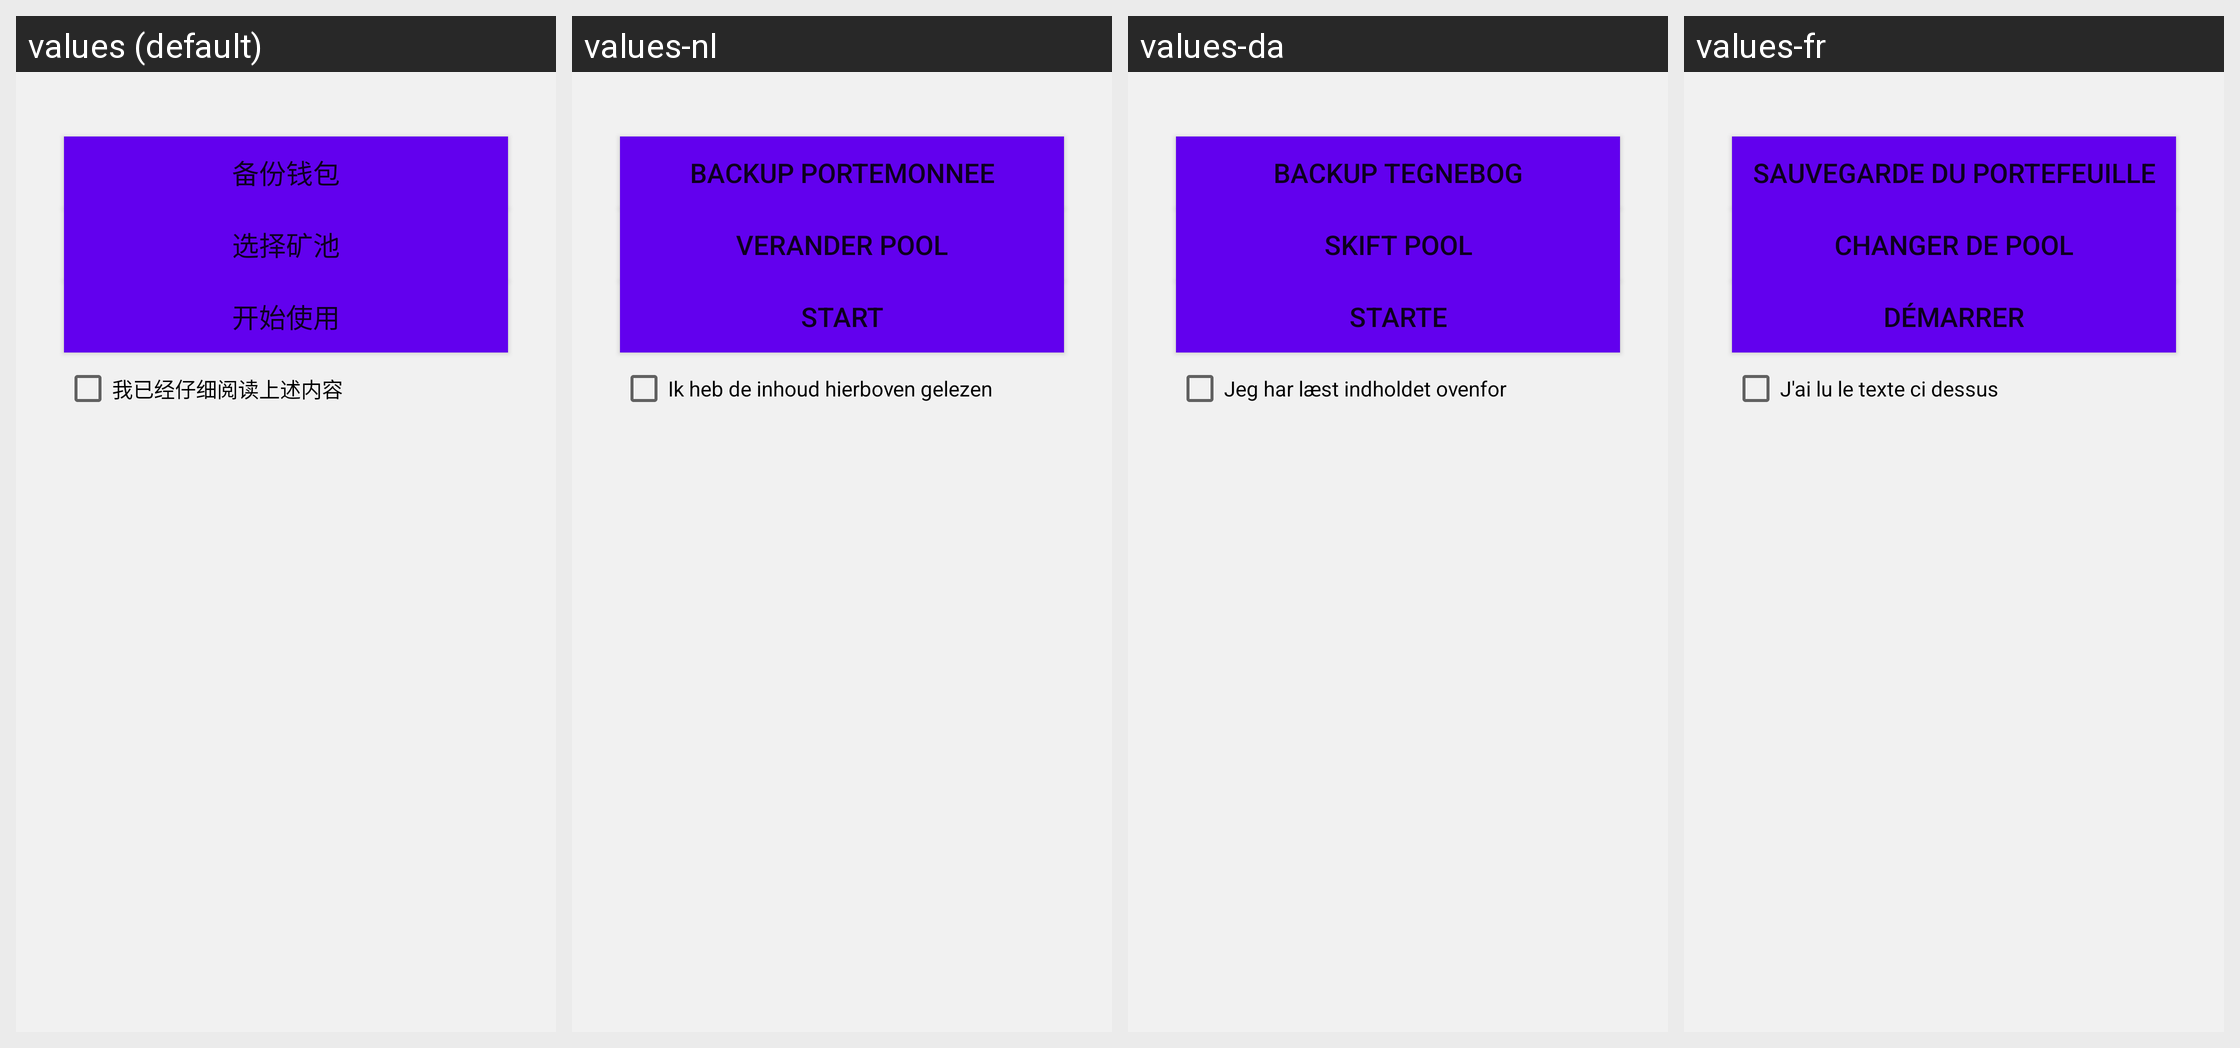

For this localized Android screen grid, give each drawn string resource with its value in every locale shown.
Android screen res/layout/activity_use_explain.xml rendered under 4 locales, left to right: values (default), values-nl, values-da, values-fr. Device: Nexus 5 (rendered at 1080×1920; each locale shown at half size, 540×960, under a caption strip naming it); theme AppTheme.
Other locales in the repository, not shown: values-cs, values-de, values-el, values-en, values-es, values-it, values-ja, values-ko, values-pt, values-ru, values-vi, values-zh, values-zh-rTW.
Strings drawn on this screen, with the default value and each locale's value (text and hints the layout hard-codes, and strings that could not be matched under every locale, appear in the picture but are not listed):

more_backup_wallet
  values: 备份钱包
  values-nl: Backup portemonnee
  values-da: Backup tegnebog
  values-fr: Sauvegarde du portefeuille

more_pool
  values: 选择矿池
  values-nl: Verander pool
  values-da: Skift pool
  values-fr: Changer de pool

start_use
  values: 开始使用
  values-nl: Start
  values-da: Starte
  values-fr: Démarrer

backup_explain
  values: 我已经仔细阅读上述内容
  values-nl: Ik heb de inhoud hierboven gelezen
  values-da: Jeg har læst indholdet ovenfor
  values-fr: J'ai lu le texte ci dessus
